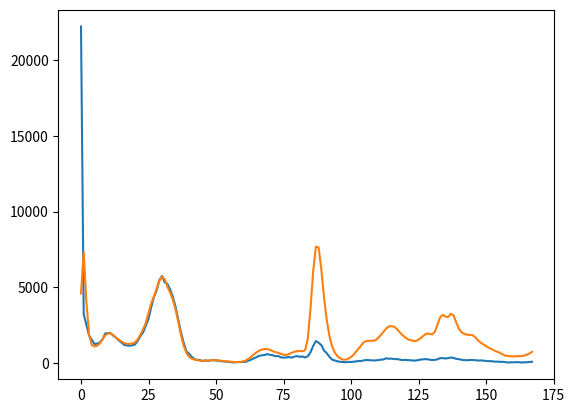

Reproduce this figure in Python.
import numpy as np
import scipy.optimize
import scipy.stats
import matplotlib.pyplot as plt

# this code is just to make some plots for the markdown file, the real analysis is in cfrwindow.py

# [redacted]
# just did this a parallel lists to make my life easy
week = ["5/24/2020", "5/31/2020", "6/7/2020", "6/14/2020", "6/21/2020", "6/28/2020", "7/5/2020", "7/12/2020", "7/19/2020", "7/26/2020", "8/2/2020", "8/9/2020", "8/16/2020", "8/23/2020", "8/30/2020", "9/6/2020", "9/13/2020", "9/20/2020", "9/27/2020", "10/4/2020", "10/11/2020", "10/18/2020", "10/25/2020", "11/1/2020", "11/8/2020", "11/15/2020", "11/22/2020", "11/29/2020", "12/6/2020", "12/13/2020", "12/20/2020", "12/27/2020", "1/3/2021", "1/10/2021", "1/17/2021", "1/24/2021", "1/31/2021", "2/7/2021", "2/14/2021", "2/21/2021", "2/28/2021", "3/7/2021", "3/14/2021", "3/21/2021", "3/28/2021", "4/4/2021", "4/11/2021", "4/18/2021", "4/25/2021", "5/2/2021", "5/9/2021", "5/16/2021", "5/23/2021", "5/30/2021", "6/6/2021", "6/13/2021", "6/20/2021", "6/27/2021", "7/4/2021", "7/11/2021", "7/18/2021", "7/25/2021", "8/1/2021", "8/8/2021", "8/15/2021", "8/22/2021", "8/29/2021", "9/5/2021", "9/12/2021", "9/19/2021", "9/26/2021", "10/3/2021", "10/10/2021", "10/17/2021", "10/24/2021", "10/31/2021", "11/7/2021", "11/14/2021", "11/21/2021", "11/28/2021", "12/5/2021", "12/12/2021", "12/19/2021",
        "12/26/2021", "1/2/2022", "1/9/2022", "1/16/2022", "1/23/2022", "1/30/2022", "2/6/2022", "2/13/2022", "2/20/2022", "2/27/2022", "3/6/2022", "3/13/2022", "3/20/2022", "3/27/2022", "4/3/2022", "4/10/2022", "4/17/2022", "4/24/2022", "5/1/2022", "5/8/2022", "5/15/2022", "5/22/2022", "5/29/2022", "6/5/2022", "6/12/2022", "6/19/2022", "6/26/2022", "7/3/2022", "7/10/2022", "7/17/2022", "7/24/2022", "7/31/2022", "8/7/2022", "8/14/2022", "8/21/2022", "8/28/2022", "9/4/2022", "9/11/2022", "9/18/2022", "9/25/2022", "10/2/2022", "10/9/2022", "10/16/2022", "10/23/2022", "10/30/2022", "11/6/2022", "11/13/2022", "11/20/2022", "11/27/2022", "12/4/2022", "12/11/2022", "12/18/2022", "12/25/2022", "1/1/2023", "1/8/2023", "1/15/2023", "1/22/2023", "1/29/2023", "2/5/2023", "2/12/2023", "2/19/2023", "2/26/2023", "3/5/2023", "3/12/2023", "3/19/2023", "3/26/2023", "4/2/2023", "4/9/2023", "4/16/2023", "4/23/2023", "4/30/2023", "5/7/2023", "5/14/2023", "5/21/2023", "5/28/2023", "6/4/2023", "6/11/2023", "6/18/2023", "6/25/2023", "7/2/2023", "7/9/2023", "7/16/2023", "7/23/2023", "7/30/2023", "8/6/2023"]
cases = [80151, 9858, 8535, 6204, 5689, 6301, 6776, 8574, 10181, 11387, 10681, 10566, 9176, 8362, 7967, 7429, 6677, 6994, 7117, 7451, 8051, 10431, 11944, 14177, 17585, 22616, 24062, 26281, 30657, 31901, 32209, 27540, 25581, 24427, 19848, 15834, 10630, 5871, 3705, 2050, 1545, 1261, 1032, 891, 839, 788, 907, 1043, 999, 1123, 957, 766, 722, 695, 463, 392, 331, 330, 460, 490, 792, 1441, 2192, 3128, 3903, 4533, 5078, 5078, 5192, 5005, 4390, 3866, 3798, 3506, 2925, 2861, 3138, 3778, 4143, 4310, 4564, 4380, 4045, 5952, 16647, 34715,
         45042, 46040, 35778, 23919, 15448, 9585, 5859, 3525, 2393, 1667, 1184, 1070, 1501, 2147, 2780, 4273, 5577, 6403, 8344, 8003, 8287, 7969, 8234, 8694, 10483, 11121, 12469, 13915, 13302, 13616, 12696, 11290, 10184, 9643, 8443, 8440, 8201, 7727, 8361, 9336, 9813, 11233, 10848, 10228, 10509, 13174, 17425, 18347, 17087, 15843, 18070, 19274, 14460, 12081, 11108, 10580, 10340, 10177, 10417, 9902, 8128, 7448, 6952, 6125, 5722, 5072, 4663, 4129, 3894, 3446, 2554, 2578, 2598, 2337, 2490, 2603, 2444, 2631, 2962, 3322, 3968, 4819]
deaths = [22212, 3216, 2501, 1816, 1533, 1258, 1283, 1361, 1569, 1951, 1980, 1974, 1796, 1667, 1498, 1346, 1201, 1159, 1142, 1173, 1223, 1464, 1778, 2022, 2469, 2922, 3686, 4365, 4785, 5475, 5744, 5326, 5225, 4858, 4382, 3717, 2870, 2041, 1354, 783, 617, 410, 268, 209, 206, 127, 179, 138, 181, 195, 167, 151, 118, 103, 90, 72, 43, 55, 60, 67, 67, 84, 151, 224, 306, 394, 481, 511, 535, 593, 538, 517, 453, 464, 377, 360, 366, 398,
          357, 425, 456, 411, 434, 368, 450, 711, 1137, 1454, 1341, 1185, 826, 650, 411, 228, 169, 113, 82, 74, 52, 80, 71, 88, 116, 137, 139, 190, 198, 183, 173, 173, 198, 218, 238, 315, 283, 293, 260, 264, 234, 197, 209, 194, 188, 163, 170, 198, 236, 247, 259, 224, 205, 209, 247, 324, 326, 302, 327, 368, 337, 278, 254, 215, 193, 182, 201, 201, 190, 166, 176, 159, 138, 121, 127, 94, 99, 81, 82, 66, 38, 50, 46, 60, 58, 38, 51, 50, 65, 85]

plt.clf()
plt.plot(cases)
plt.plot(deaths)
plt.savefig('orig.png')
# plt.show()

# convert to numpy arrays
cases = np.array(cases, dtype=np.float64)
deaths = np.array(deaths, dtype=np.float64)


def do_lag(x, f):
    # given a probability distribution, f
    # and a time series, x
    # compute the sum of the lags up to lagmax
    # this is used in the fitting functions
    y = x*(f.cdf(1)-f.cdf(0))
    for lag in range(1, lagmax):
        y[lag:] += x[0:-lag]*(f.cdf(lag+1)-f.cdf(lag))
    return y


def lag_lognormal(x, s, scale, a):
    # apply the lag function above with the lognormal distribution
    return a*do_lag(x, scipy.stats.lognorm(s, loc=0, scale=scale))


def lag_weibull2(x, scale, a):
    # apply the lag function with a weibull set to '2' which is the typical survival function
    return a*do_lag(x, scipy.stats.weibull_min(2, loc=0, scale=scale))


# how much of a lag we're going to look at
lagmax = 4
wstart = 10
window = 30
wstop = wstart+window

# fit the data to a log normal with lag
(s, scale, a), pcov = scipy.optimize.curve_fit(lag_lognormal,
                                               cases[wstart:wstop],
                                               deaths[wstart:wstop],
                                               bounds=([0, 0, 0], [2, 200, .5]))
f = scipy.stats.lognorm(s, loc=0, scale=scale)

print('log normal coefs')
print('s', s)
# print('loc',loc)
print('scale', scale)
print('a', a)
for lag in range(lagmax):
    print(lag, a*(f.cdf(lag+1)-f.cdf(lag)))
print('')

x = np.linspace(0, lagmax, 100)
yp = a*(f.pdf(x))
yc = a*(f.cdf(x+1)-f.cdf(x))
plt.clf()
plt.plot(x, yp)
plt.xticks(range(0, lagmax+1))
plt.savefig('lognormal-pdf.png')
# plt.show()

plt.clf()
plt.plot(x, yc)
plt.xticks(range(0, lagmax+1))
plt.savefig('lognormal-survival.png')
# plt.show()

ypred = a*do_lag(cases, f)
plt.clf()
plt.plot(deaths)
plt.plot(ypred)
plt.savefig('lognormal-pred.png')
# plt.show()

# fit the data to a weibull with lag
(scale, a), pcov = scipy.optimize.curve_fit(lag_weibull2,
                                            cases[wstart:wstop],
                                            deaths[wstart:wstop],
                                            bounds=([0, 0], [3, .5]))
f = scipy.stats.weibull_min(2, loc=0, scale=scale)

print('weibull coefs')
print('s', 2)
# print('loc',loc)
print('scale', scale)
print('a', a)
for lag in range(lagmax):
    print(lag, a*(f.cdf(lag+1)-f.cdf(lag)))
print('')

# take the fit parameters and pull out the coefficients
x = np.linspace(0, lagmax, 100)
yp = a*(f.pdf(x))
yc = a*(f.cdf(x+1)-f.cdf(x))
plt.clf()
plt.plot(x, yp)
plt.xticks(range(0, lagmax+1))
plt.savefig('weibull-pdf.png')
# plt.show()

plt.clf()
plt.plot(x, yc)
plt.xticks(range(0, lagmax+1))
plt.savefig('weibull-survival.png')
# plt.show()

ypred = a*do_lag(cases, f)
plt.clf()
plt.plot(deaths)
plt.plot(ypred)
plt.savefig('weibull-pred.png')
# plt.show()
